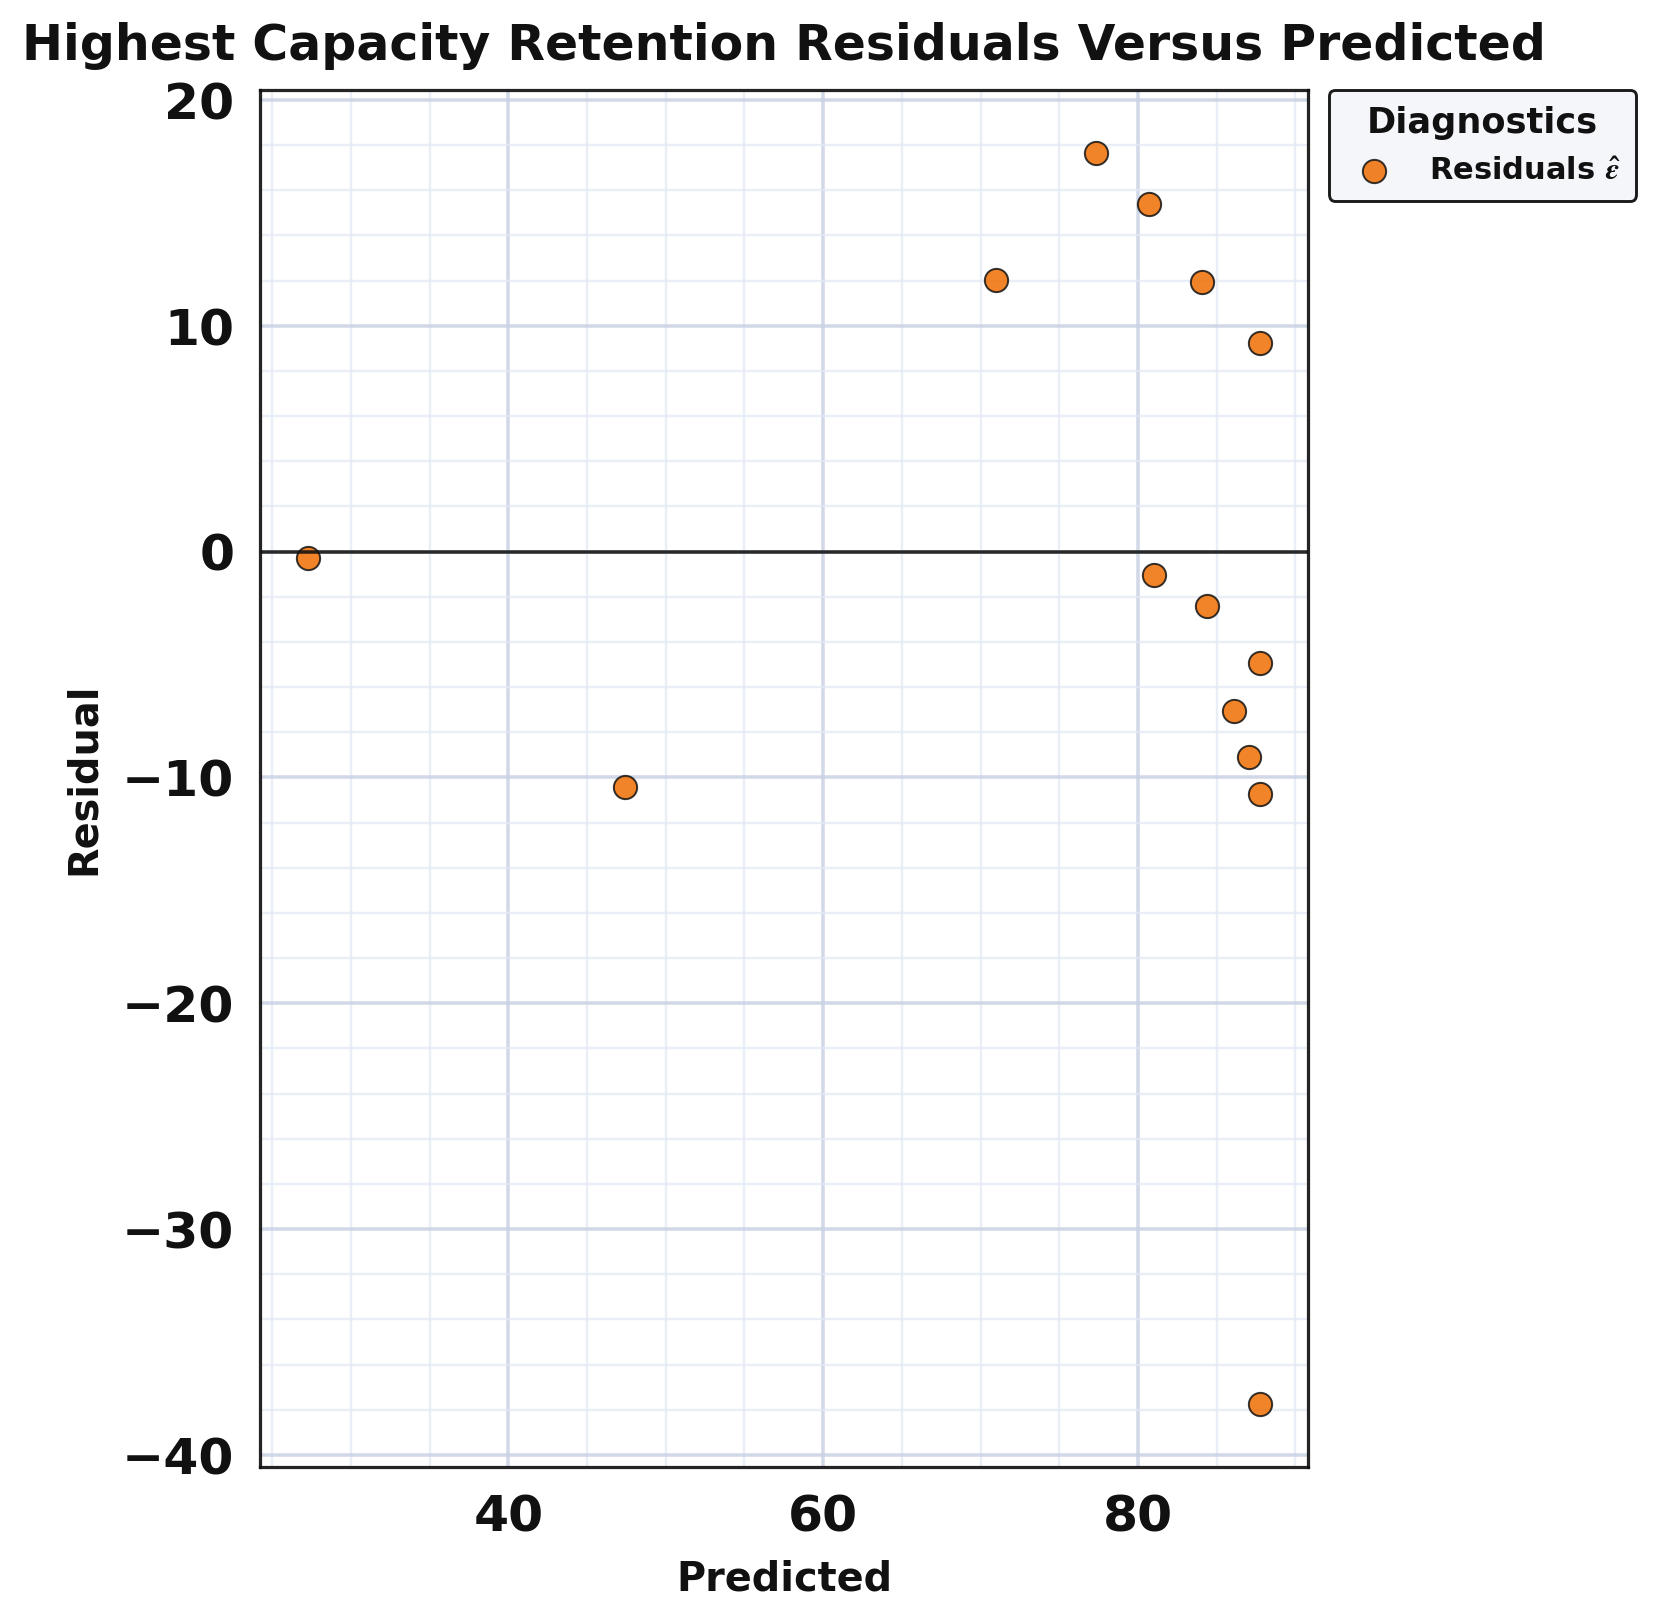

Source data for this figure (header and first rows):
series, predicted, residual
point, 87.75, -37.75
point, 47.43, -10.43
point, 27.27, -0.2673
point, 87.75, 9.246
point, 84.06, 11.94
point, 80.7, 15.4
point, 77.34, 17.66
point, 87.75, -10.75
point, 87.08, -9.082
point, 86.07, -7.074
point, 84.39, -2.394
point, 81.03, -1.034
point, 87.75, -4.954
point, 70.95, 12.05
